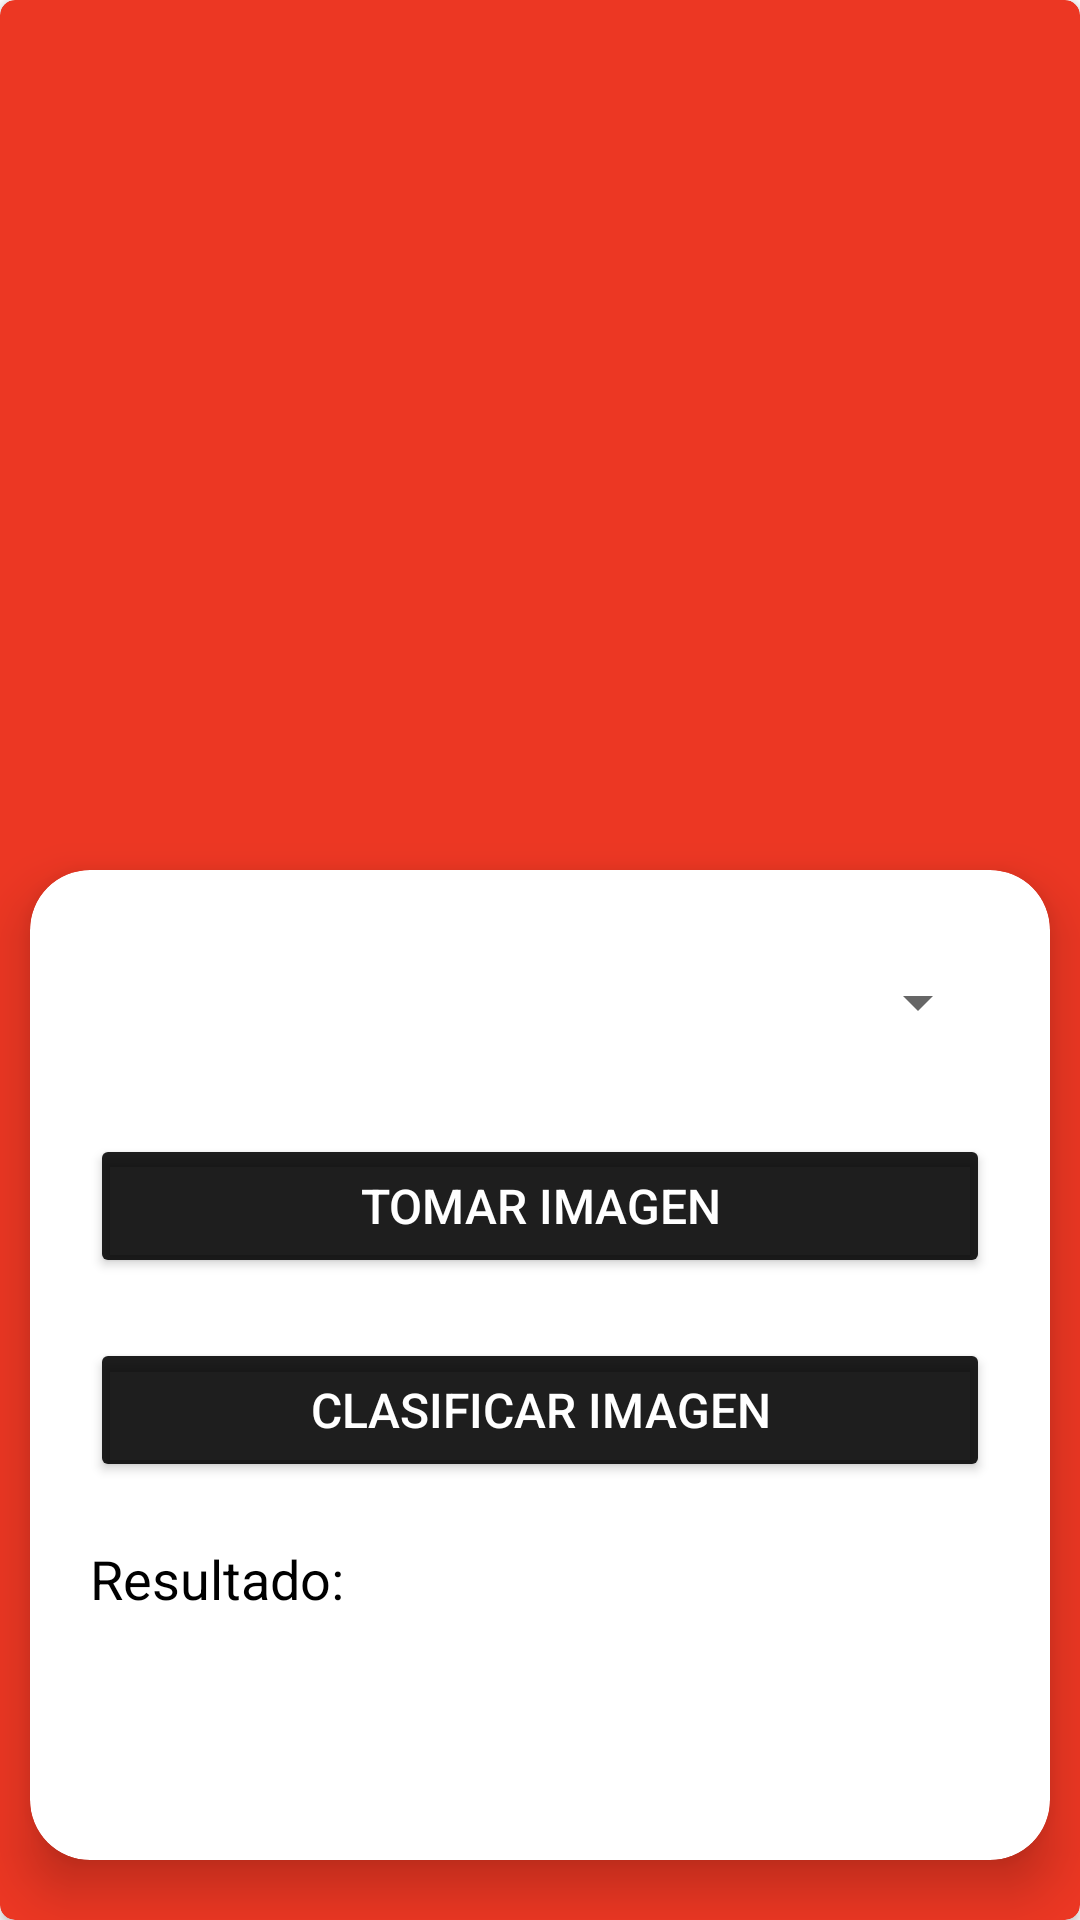

The Android layout XML behind this screen, and the referenced resources:
<!-- AndroidManifest.xml: application theme Theme.ClasificadorPapas -->
<!-- res/layout/activity_clasificacion_imagenes.xml -->
<?xml version="1.0" encoding="utf-8"?>
<androidx.constraintlayout.widget.ConstraintLayout xmlns:android="http://schemas.android.com/apk/res/android"
    xmlns:app="http://schemas.android.com/apk/res-auto"
    xmlns:tools="http://schemas.android.com/tools"
    android:layout_width="match_parent"
    android:layout_height="match_parent"
    android:elevation="20dp"
    android:orientation="vertical"
    tools:context=".ActivityClasificacionImagenes">

    <androidx.cardview.widget.CardView
        android:layout_width="match_parent"
        android:layout_height="match_parent"
        android:backgroundTint="#EC3723"
        app:cardCornerRadius="5dp"
        app:layout_constraintBottom_toBottomOf="parent"
        app:layout_constraintEnd_toEndOf="parent"
        app:layout_constraintStart_toStartOf="parent"
        app:layout_constraintTop_toTopOf="parent">

        <LinearLayout
            android:id="@+id/linearLayout"
            android:layout_width="match_parent"
            android:layout_height="match_parent"
            android:orientation="vertical">

            <ImageView
                android:id="@+id/imageView"
                android:layout_width="250dp"
                android:layout_height="250dp"
                android:layout_gravity="center"
                android:layout_marginTop="20dp"
                android:layout_marginBottom="20dp"
                android:contentDescription="@string/todo"
                android:scaleType="fitCenter"
                app:srcCompat="@drawable/icono_image"
                tools:srcCompat="@drawable/icono_image" />

            <androidx.cardview.widget.CardView
                android:layout_width="match_parent"
                android:layout_height="match_parent"
                android:layout_marginLeft="10dp"
                android:layout_marginRight="10dp"
                android:layout_marginBottom="20dp"
                app:cardCornerRadius="20dp"
                app:cardElevation="10dp"
                app:cardMaxElevation="10dp">

                <LinearLayout
                    android:layout_width="match_parent"
                    android:layout_height="match_parent"
                    android:orientation="vertical">

                    <Spinner
                        android:id="@+id/spinner_Imagenes"
                        android:layout_width="match_parent"
                        android:layout_height="wrap_content"
                        android:layout_marginLeft="20dp"
                        android:layout_marginTop="20dp"
                        android:layout_marginRight="20dp"
                        android:minHeight="48dp"
                        tools:ignore="SpeakableTextPresentCheck" />

                    <Button
                        android:id="@+id/button_TomarImagen"
                        android:layout_width="match_parent"
                        android:layout_height="wrap_content"
                        android:layout_marginLeft="20dp"
                        android:layout_marginTop="20dp"
                        android:layout_marginRight="20dp"
                        android:backgroundTint="#E1000000"
                        android:elevation="5dp"
                        android:text="@string/tomar_imagen"
                        android:textColor="@color/white"
                        android:textSize="16sp"
                        android:visibility="visible" />

                    <Button
                        android:id="@+id/button_ClasificarImagen"
                        android:layout_width="match_parent"
                        android:layout_height="wrap_content"
                        android:layout_marginLeft="20dp"
                        android:layout_marginTop="20dp"
                        android:layout_marginRight="20dp"
                        android:backgroundTint="#E1000000"
                        android:elevation="5dp"
                        android:text="@string/clasificar_imagen"
                        android:textColor="@color/white"
                        android:textSize="16sp" />

                    <TextView
                        android:id="@+id/textView_HistorialCosechas"
                        android:layout_width="match_parent"
                        android:layout_height="wrap_content"
                        android:layout_marginLeft="20dp"
                        android:layout_marginTop="20dp"
                        android:layout_marginRight="20dp"
                        android:text="@string/resultado"
                        android:textColor="#000000"
                        android:textSize="18sp"
                        android:visibility="visible" />

                    <TextView
                        android:id="@+id/textView_Probabilidad"
                        android:layout_width="match_parent"
                        android:layout_height="wrap_content"
                        android:layout_marginLeft="20dp"
                        android:layout_marginTop="20dp"
                        android:layout_marginRight="20dp"
                        android:text="@string/probabilidad"
                        android:textColor="#000000"
                        android:textSize="18sp"
                        android:visibility="gone" />

                </LinearLayout>


            </androidx.cardview.widget.CardView>

        </LinearLayout>
    </androidx.cardview.widget.CardView>


</androidx.constraintlayout.widget.ConstraintLayout>
<!-- resources referenced by this layout -->
<resources>
  <color name="white">#FFFFFFFF</color>
  <string name="clasificar_imagen">Clasificar imagen</string>
  <string name="probabilidad">Probabilidad:</string>
  <string name="resultado">Resultado:</string>
  <string name="todo">TODO</string>
  <string name="tomar_imagen">Tomar imagen</string>
  <style name="Theme.ClasificadorPapas" parent="Theme.MaterialComponents.DayNight.DarkActionBar">
          
          <item name="colorPrimary">@color/purple_500</item>
          <item name="colorPrimaryVariant">@color/purple_700</item>
          <item name="colorOnPrimary">@color/white</item>
          
          <item name="colorSecondary">@color/teal_200</item>
          <item name="colorSecondaryVariant">@color/teal_700</item>
          <item name="colorOnSecondary">@color/black</item>
          
          <item name="android:statusBarColor" tools:targetApi="l">?attr/colorPrimaryVariant</item>
          
      </style>
  <color name="purple_500">#FF000000</color>
  <color name="purple_700">#FF000000</color>
  <color name="teal_200">#FF03DAC5</color>
  <color name="teal_700">#FF018786</color>
  <color name="black">#FF000000</color>
</resources>
